Run: headless pygame with SDL's dummy video driver; simulated clock (each Clock.tick advances the game by its frame time, no real sleeping); random seed 0; keys injected as events and as key.get_pressed() state; mouse plan: one left click at the window centre at the start of phase 2, then a move to the lower-right quarter at the start of phase 3.
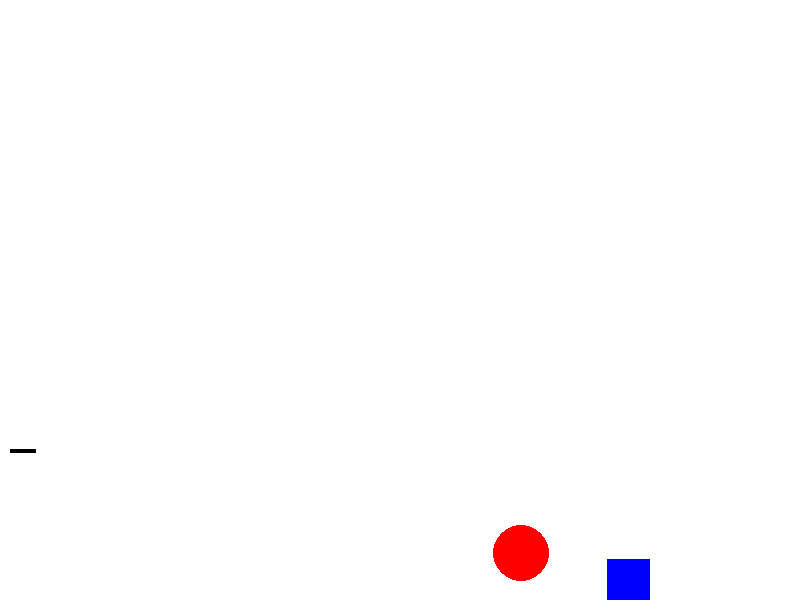
Frame 1 of 4 · flips 1–60 · no input
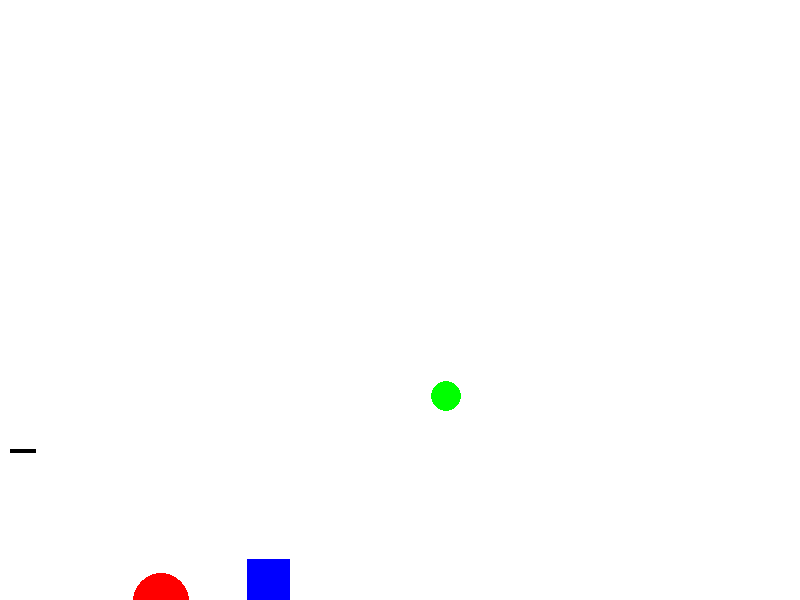
Frame 2 of 4 · flips 61–180 · clicked the window centre · tapped SPACE, RETURN · held RIGHT (→), D
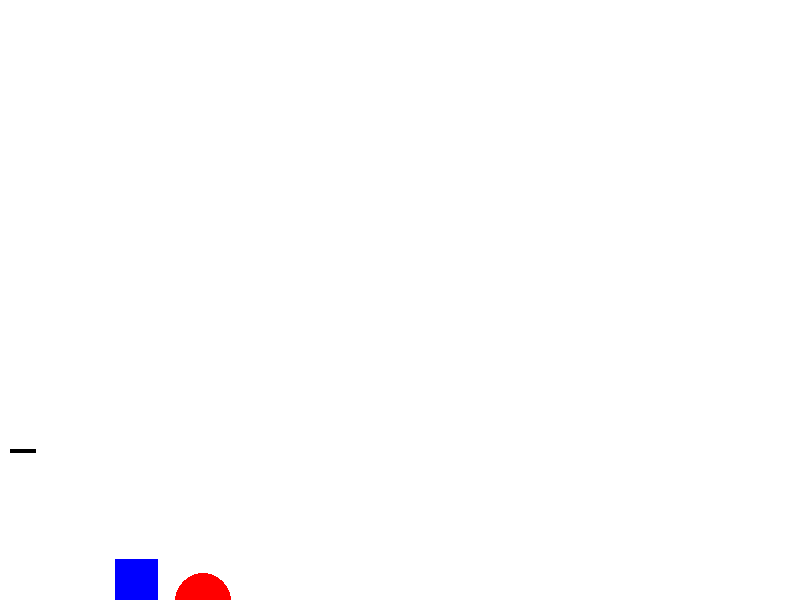
Frame 3 of 4 · flips 181–300 · moved the mouse to the lower-right quarter · held DOWN (↓), S
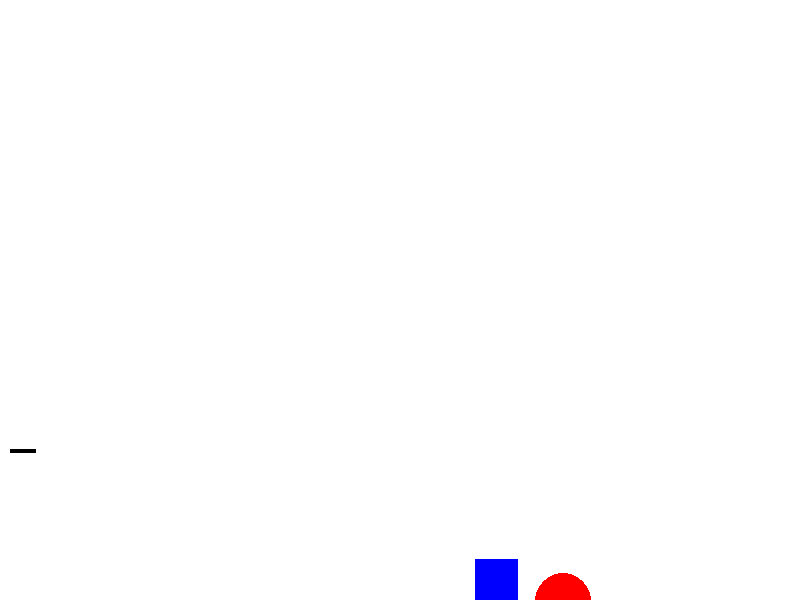
Frame 4 of 4 · flips 301–420 · held LEFT (←), A, UP (↑), W

The pygame program that drew these frames:

import math as m
from random import choice, randint
import pygame


FPS = 30

RED = 0xFF0000
BLUE = 0x0000FF
YELLOW = 0xFFC91F
GREEN = 0x00FF00
MAGENTA = 0xFF03B8
CYAN = 0x00FFCC
BLACK = (0, 0, 0)
WHITE = 0xFFFFFF
GREY = 0x7D7D7D
GAME_COLORS = [RED, BLUE, YELLOW, GREEN, MAGENTA, CYAN]

WIDTH = 800
HEIGHT = 600
g = m.exp(0.05)


class Ball:
    def __init__(self, screen: pygame.Surface, x=40, y=450):
        """ Конструктор класса ball

        Args:
        x - начальное положение мяча по горизонтали
        y - начальное положение мяча по вертикали
        """
        self.screen = screen
        self.x = x
        self.y = y
        self.r = 10
        self.vx = 0
        self.vy = 0
        self.color = choice(GAME_COLORS)
        self.live = 30

    def move(self):
        """Переместить мяч по прошествии единицы времени.

        Метод описывает перемещение мяча за один кадр перерисовки. То есть, обновляет значения
        self.x и self.y с учетом скоростей self.vx и self.vy, силы гравитации, действующей на мяч,
        и стен по краям окна (размер окна 800х600).
        """
        if self.x + self.vx > WIDTH:
            self.vx = - self.vx
        if self.y - self.vy - g > HEIGHT or self.y - self.vy - g < 0:
            self.vy = - self.vy
        self.x += self.vx
        self.y -= self.vy
        self.vy -= g

    def draw(self):
        pygame.draw.circle(
            self.screen,
            self.color,
            (self.x, self.y),
            self.r
        )

    def hittest(self, obj):
        """Функция проверяет сталкивалкивается ли данный обьект с целью, описываемой в обьекте obj (для целей 1-го типа).

        Args:
            obj: Обьект, с которым проверяется столкновение (цель 1-го типа).
        Returns:
            Возвращает True в случае столкновения мяча и цели. В противном случае возвращает False.
        """
        if (self.x - obj.x) ** 2 + (self.y - obj.y) ** 2 <= (self.r + obj.r) ** 2:
            return True
        else:
            return False

    def hittest_2(self, obj):
        """Функция проверяет сталкивалкивается ли данный обьект с целью, описываемой в обьекте obj (для целей 2-го типа).

        Args:
            obj: Обьект, с которым проверяется столкновение (цель 2-го типа).
        Returns:
            Возвращает True в случае столкновения мяча и цели. В противном случае возвращает False.
        """
        if ((self.x + self.r >= obj.x1) and (self.x - self.r <= obj.x2) and
        (self.y + self.r >= obj.y1) and (self.y - self.r <= obj.y2)):
            return True
        else:
            return False


class Gun:
    def __init__(self, screen):
        self.screen = screen
        self.f2_power = 10
        self.f2_on = 0
        self.an = 1
        self.color = GREY

    def fire2_start(self, event):
        self.f2_on = 1

    def fire2_end(self, event):
        """Выстрел мячом.
        Происходит при отпускании кнопки мыши.
        Начальные значения компонент скорости мяча vx и vy зависят от положения мыши.
        """
        global balls, bullet
        bullet += 1
        new_ball = Ball(self.screen)
        new_ball.r += 5
        self.an = m.atan2((event.pos[1]-new_ball.y), (event.pos[0]-new_ball.x))
        new_ball.vx = self.f2_power * m.cos(self.an)
        new_ball.vy = - self.f2_power * m.sin(self.an)
        balls.append(new_ball)
        self.f2_on = 0
        self.f2_power = 10

    def targetting(self, event):
        """Прицеливание. Зависит от положения мыши."""
        if event:
            self.an = m.atan((event.pos[1]-450) / (event.pos[0]-20))
        if self.f2_on:
            self.color = RED
        else:
            self.color = GREY

    def draw(self):
        pygame.draw.line(screen, BLACK, (10, 3 * HEIGHT / 4), (35, 3 * HEIGHT / 4), 4)
        # FIXIT don't know how to do it

    def power_up(self):
        if self.f2_on:
            if self.f2_power < 100:
                self.f2_power += 1
            self.color = RED
        else:
            self.color = GREY


class Target:
    def new_target(self):
        """ Инициализация новой цели. """
        x = self.x = randint(600, 780)
        y = self.y = randint(300, 550)
        r = self.r = randint(2, 50)
        self.vx = randint(-3, 3)
        self.vy = randint(-3, 3)
        self.points = 0
        self.live = 1
        color = self.color = RED

    def hit(self, points=1):
        """Попадание шарика в цель."""
        self.points += points

    def move(self):
        """Переместить цель 1-го типа по прошествии единицы времени.

        Метод описывает перемещение цели 1-го за один кадр перерисовки. То есть, обновляет значения
        self.x и self.y с учетом скоростей self.vx и self.vy и стен по краям окна (размер окна 800х600).
        """
        if self.x + self.vx > WIDTH or self.x + self.vx < 0:
            self.vx = - self.vx
        if self.y + self.vy > HEIGHT or self.y + self.vy < 0:
            self.vy = - self.vy
        self.x += self.vx
        self.y -= self.vy

    def draw(self):
        pygame.draw.circle(screen, self.color, (self.x, self.y), self.r)

class Target_2:
    def new_target(self):
        """ Инициализация новой цели 2-го типа."""
        x1 = self.x1 = randint(600, WIDTH - 45)
        y1 = self.y1 = randint(300, HEIGHT - 45)
        x2 = self.x2 = randint(x1 + 30, WIDTH - 10)
        y2 = self.y2 = randint(y1 + 30, HEIGHT - 10)
        self.vx = randint(-3, 3)
        self.vy = randint(-3, 3)
        self.points = 0
        self.live = 1
        color = self.color = BLUE

    def hit(self, points=1):
        """Попадание шарика в цель 2-го типа."""
        self.points += points
        
    def move(self):
        """Переместить цель 2-го типа по прошествии единицы времени.

        Метод описывает перемещение цели 2-го за один кадр перерисовки. То есть, обновляет значения
        self.x и self.y с учетом скоростей self.vx и self.vy и стен по краям окна (размер окна 800х600).
        """
        if self.x2 + self.vx > WIDTH or self.x1 + self.vx < 0:
            self.vx = - self.vx
        if self.y2 + self.vy > HEIGHT or self.y1 + self.vy < 0:
            self.vy = - self.vy
        self.x1 += self.vx
        self.x2 += self.vx
        self.y1 -= self.vy
        self.y2 -= self.vy

    def draw(self):
        pygame.draw.polygon(screen, self.color, ((self.x1, self.y1), (self.x1, self.y2), (self.x2, self.y2), (self.x2, self.y1), (self.x1, self.y1)))
        

pygame.init()
screen = pygame.display.set_mode((WIDTH, HEIGHT))
bullet = 0
balls = []

clock = pygame.time.Clock()
gun = Gun(screen)
target = Target()
Target.new_target(target)
target_2 = Target_2()
Target_2.new_target(target_2)
finished = False

while not finished:
    screen.fill(WHITE)
    gun.draw()
    target.draw()
    target_2.draw()
    for b in balls:
        b.draw()
    pygame.display.update()

    clock.tick(FPS)
    for event in pygame.event.get():
        if event.type == pygame.QUIT:
            finished = True
        elif event.type == pygame.MOUSEBUTTONDOWN:
            gun.fire2_start(event)
        elif event.type == pygame.MOUSEBUTTONUP:
            gun.fire2_end(event)
        elif event.type == pygame.MOUSEMOTION:
            gun.targetting(event)

    target.move()
    target_2.move()
    for b in balls:
        b.move()
        if b.hittest(target) and target.live:
            target.live = 0
            target.hit()
            target.new_target()
        if b.hittest_2(target_2) and target_2.live:
            target_2.live = 0
            target_2.hit()
            target_2.new_target()
    gun.power_up()

pygame.quit()
